Run: headless pygame with SDL's dummy video driver; simulated clock (each Clock.tick advances the game by its frame time, no real sleeping); random seed 0; keys injected as events and as key.get_pressed() state; no mouse input.
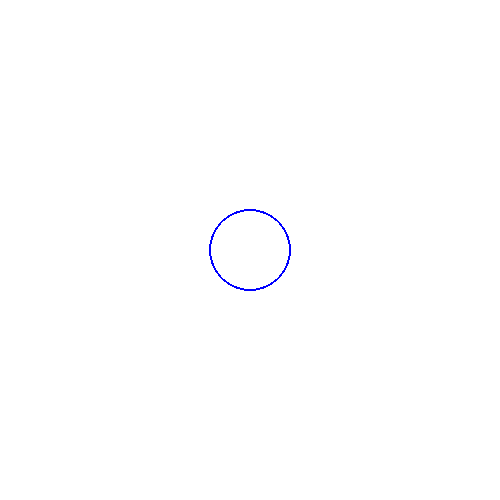
Frame 1 of 4 · flips 1–60 · no input
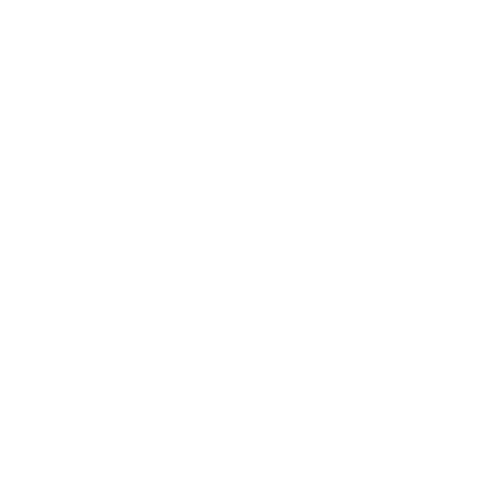
Frame 2 of 4 · flips 61–180 · tapped SPACE, RETURN · held RIGHT (→), D
Frame 3 of 4 · flips 181–300 · held DOWN (↓), S · screen unchanged from frame 2, image omitted
Frame 4 of 4 · flips 301–420 · held LEFT (←), A, UP (↑), W · screen unchanged from frame 3, image omitted

The pygame program that drew these frames:

import pygame
import sys

# Initialize PyGame
pygame.init()

# Set up the display
screen = pygame.display.set_mode((500, 500))
pygame.display.set_caption("Shrinking Circle Outline")

# Colors
WHITE = (255, 255, 255)
BLUE = (0, 0, 255)

# Clock for controlling the frame rate
clock = pygame.time.Clock()

# Initial radius and position
radius = 100
center = (250, 250)

# Main loop
while True:
    for event in pygame.event.get():
        if event.type == pygame.QUIT:
            pygame.quit()
            sys.exit()

    # Clear the screen
    screen.fill(WHITE)

    # Draw the circle outline
    if radius > 0:
        pygame.draw.circle(screen, BLUE, center, radius, 2)  # Width of 2 for outline
        radius -= 1  # Decrease the radius to shrink the circle

    # Update the display
    pygame.display.flip()

    # Control the frame rate
    clock.tick(30)
